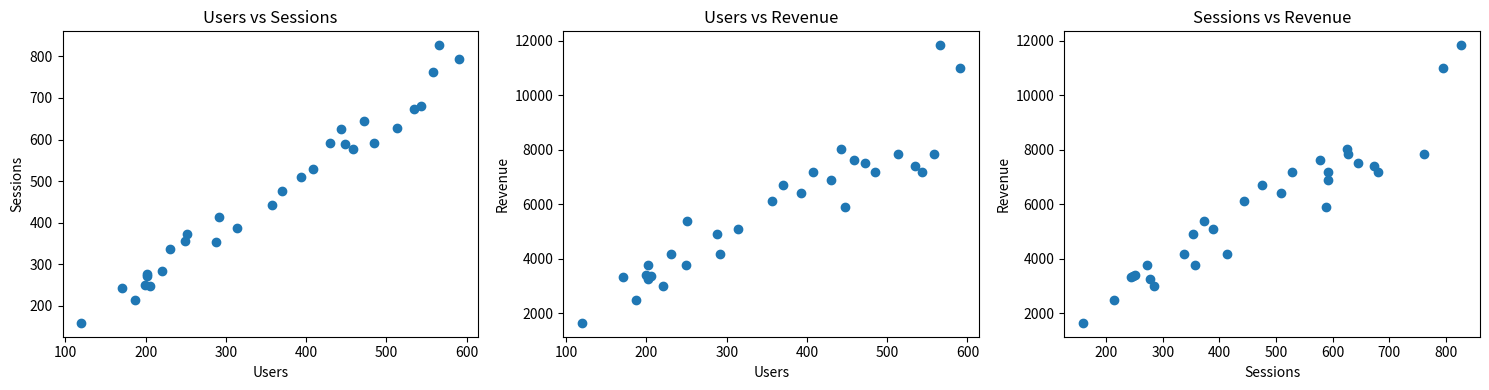
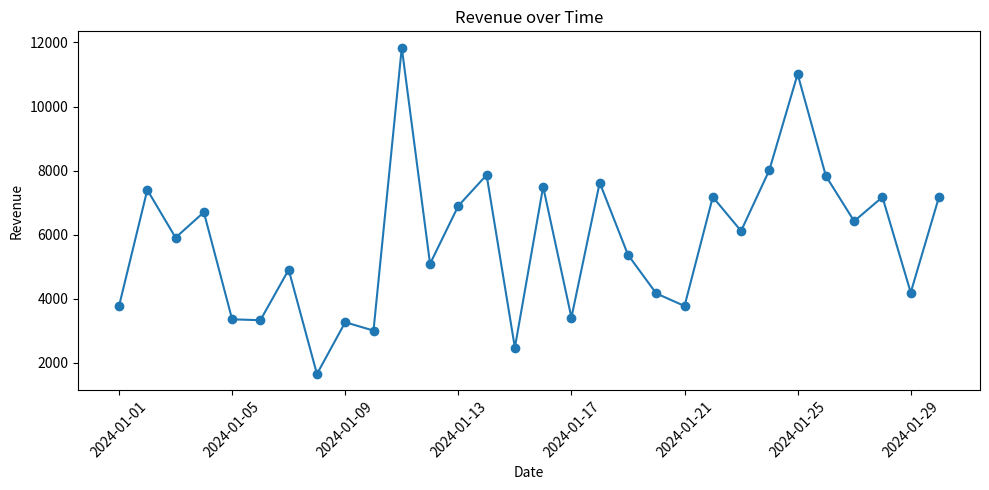

Python code for these plots, in order:
import pandas as pd
import numpy as np
import matplotlib.pyplot as plt

np.random.seed(42)

dates = pd.date_range("2024-01-01", periods=30)

users = np.random.randint(100, 600, 30)

sessions = (
    users * np.random.uniform(1.2, 1.5, 30)
    + np.random.randint(-20, 20, 30)
).astype(int)

revenue = (
    sessions * np.random.uniform(10, 15, 30)
).astype(int)

df = pd.DataFrame({
    "date": dates,
    "users": users,
    "sessions": sessions,
    "revenue": revenue
})

corr = df[["users", "sessions", "revenue"]].corr()
print("Кореляційна матриця:\n", corr)

plt.figure(figsize=(15, 4))
plt.subplot(1, 3, 1)
plt.scatter(df["users"], df["sessions"])
plt.xlabel("Users")
plt.ylabel("Sessions")
plt.title("Users vs Sessions")
plt.subplot(1, 3, 2)
plt.scatter(df["users"], df["revenue"])
plt.xlabel("Users")
plt.ylabel("Revenue")
plt.title("Users vs Revenue")
plt.subplot(1, 3, 3)
plt.scatter(df["sessions"], df["revenue"])
plt.xlabel("Sessions")
plt.ylabel("Revenue")
plt.title("Sessions vs Revenue")
plt.tight_layout()
plt.show()
plt.figure(figsize=(10, 5))
plt.plot(df["date"], df["revenue"], marker="o")
plt.xlabel("Date")
plt.ylabel("Revenue")
plt.title("Revenue over Time")
plt.xticks(rotation=45)
plt.tight_layout()
plt.show()
